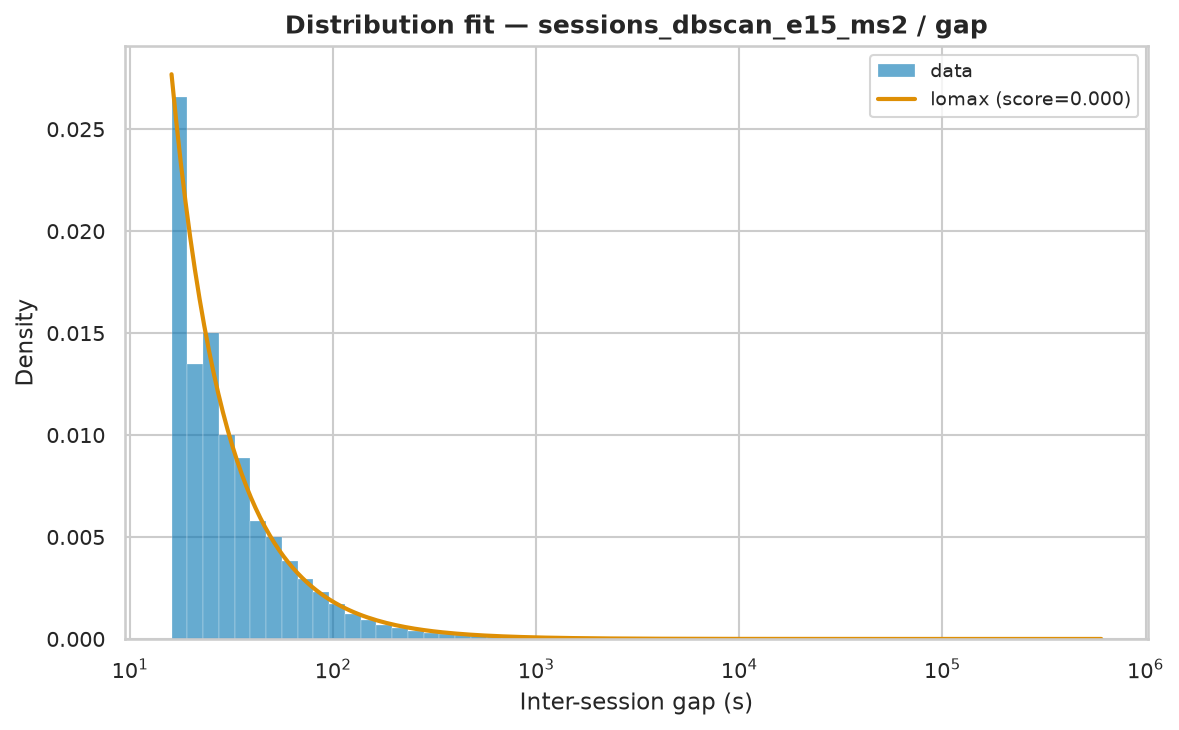

Values plotted in this chart, from the file beside it:
name	score	bootstrap_score	bootstrap_pass	loc	scale	arg
lomax	3.508825187955897e-07	0.4	True	16	13.37	(np.float64(0.3703676155288619),)
fisk	2.406232708084157e-07	0.2	True	16	180.8	(np.float64(0.6319013174721593),)
genpareto	3.5110150871689055e-07	0.1	False	16	36.01	(np.float64(2.7396835969099316),)
lognorm	3.127018348228389e-07	0.0	False	16	112.6	(np.float64(3.2636518232322684),)
weibull_min	3.485820188852755e-07	0.0	False	16	5900	(np.float64(0.36178149396936365),)
pareto	3.5110160432417116e-07	0.0	False	2.857	13.14	(np.float64(0.3650045691296115),)
expon	4.506410633943419e-07	0.0	False	16.0	6293	()
gamma	6.287265725262943e-07	0.0	False	16	4.275	(np.float64(6.99723031187393e-05),)
